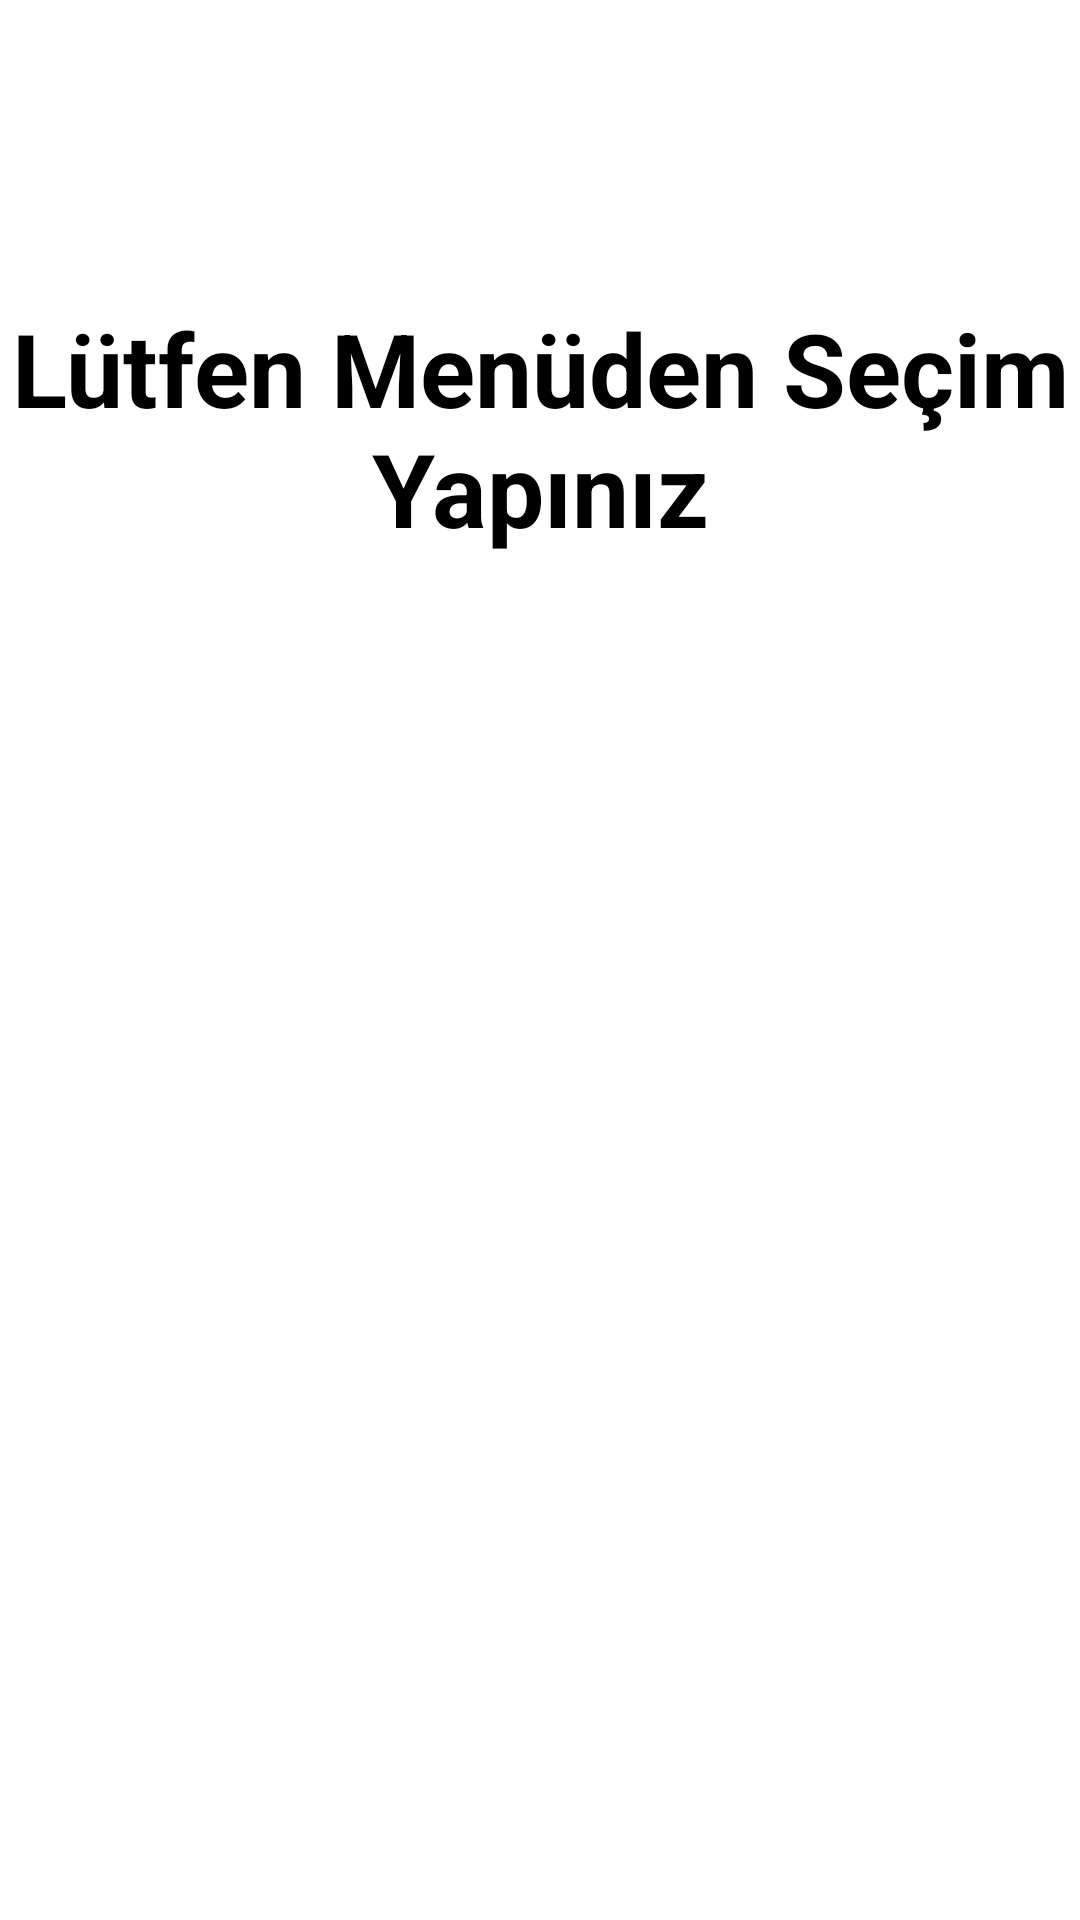

Layout XML and referenced resources for this Android screen:
<!-- AndroidManifest.xml: application theme Theme.FinalUygulama -->
<!-- res/layout/fragment_acilis.xml -->
<?xml version="1.0" encoding="utf-8"?>
<LinearLayout xmlns:android="http://schemas.android.com/apk/res/android"
    xmlns:tools="http://schemas.android.com/tools"
    android:layout_width="match_parent"
    android:layout_height="match_parent"
    tools:context=".AcilisFragment"
    android:orientation="vertical">


    <LinearLayout
        android:id="@+id/linearLayoutMenuSecim"
        android:layout_width="match_parent"
        android:layout_height="match_parent"
        android:layout_weight="2"
        android:orientation="vertical">

        <ImageView
            android:id="@+id/imageViewArrow"
            android:layout_width="100dp"
            android:layout_height="100dp"
            android:src="@drawable/arrow_up"
            android:visibility="visible"
            android:layout_gravity="center"/>

        <TextView
            android:layout_width="match_parent"
            android:layout_height="wrap_content"
            android:text="Lütfen Menüden Seçim Yapınız"
            android:textStyle="bold"
            android:textColor="@color/black"
            android:textSize="34sp"
            android:gravity="center"/>

    </LinearLayout>


</LinearLayout>
<!-- resources referenced by this layout -->
<resources>
  <color name="black">#FF000000</color>
  <!-- drawable arrow_up: png bitmap (drawable, 1406 bytes) -->
  <style name="Theme.FinalUygulama" parent="Theme.MaterialComponents.Light.NoActionBar">
          
          <item name="colorPrimary">@color/purple_500</item>
          <item name="colorPrimaryVariant">@color/purple_700</item>
          <item name="colorOnPrimary">@color/white</item>
          
          <item name="colorSecondary">@color/teal_200</item>
          <item name="colorSecondaryVariant">@color/teal_700</item>
          <item name="colorOnSecondary">@color/black</item>
          
          <item name="android:statusBarColor">?attr/colorPrimaryVariant</item>
          
      </style>
  <color name="purple_500">#FF6200EE</color>
  <color name="purple_700">#FF3700B3</color>
  <color name="white">#FFFFFFFF</color>
  <color name="teal_200">#FF03DAC5</color>
  <color name="teal_700">#FF018786</color>
</resources>
